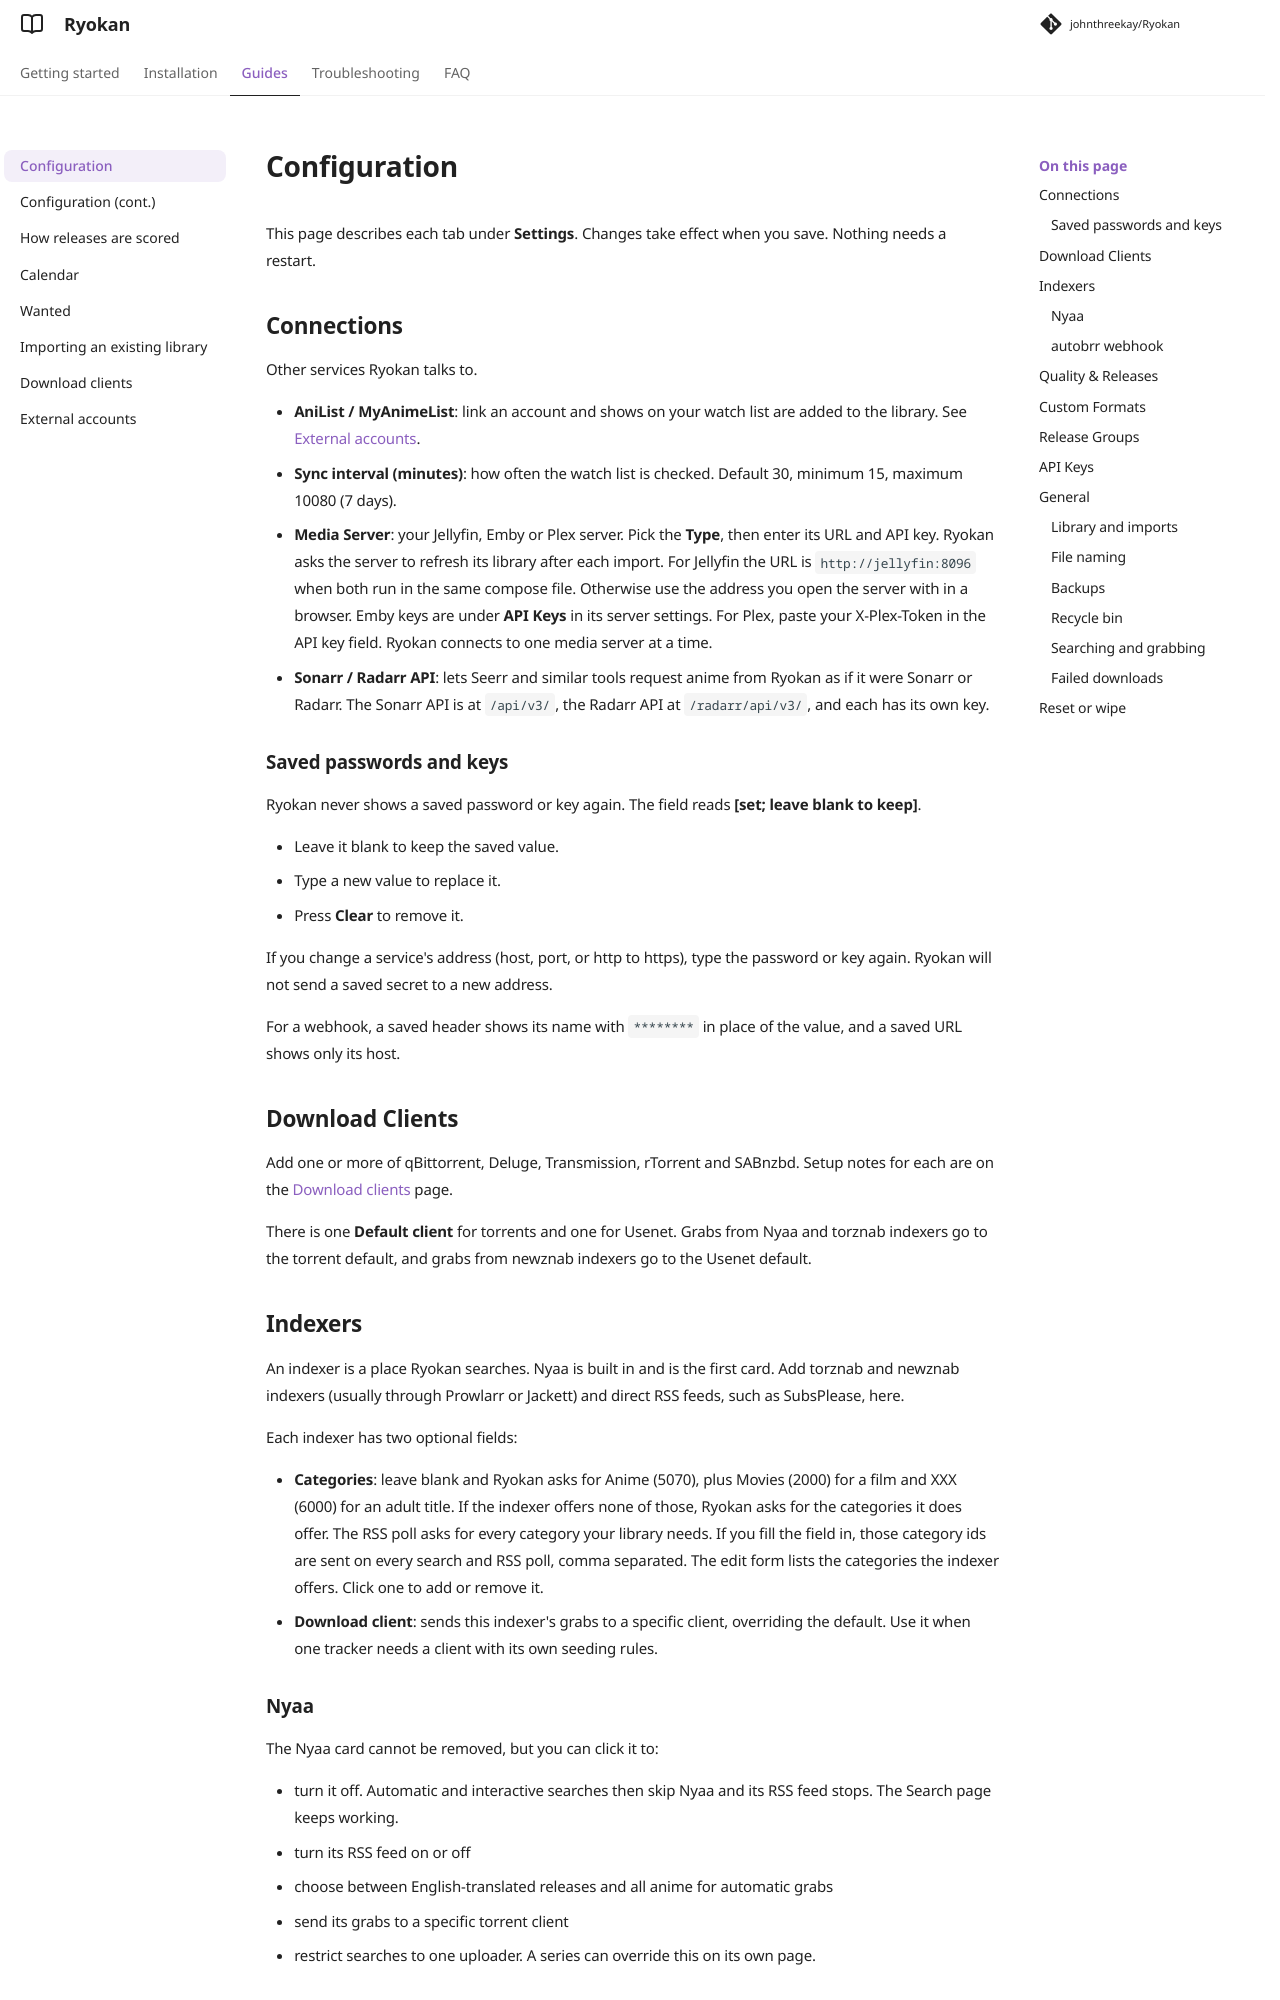

repository: johnthreekay/Ryokan · page: docs/configuration/index.html · generator: mkdocs

# Configuration

This page describes each tab under **Settings**. Changes take effect when you save. Nothing needs a restart.

## Connections

Other services Ryokan talks to.

- **AniList / MyAnimeList**: link an account and shows on your watch list are added to the library. See [External accounts](external-accounts.md).
- **Sync interval (minutes)**: how often the watch list is checked. Default 30, minimum 15, maximum 10080 (7 days).
- **Media Server**: your Jellyfin, Emby or Plex server. Pick the **Type**, then enter its URL and API key. Ryokan asks the server to refresh its library after each import. For Jellyfin the URL is `http://jellyfin:8096` when both run in the same compose file. Otherwise use the address you open the server with in a browser. Emby keys are under **API Keys** in its server settings. For Plex, paste your X-Plex-Token in the API key field. Ryokan connects to one media server at a time.
- **Sonarr / Radarr API**: lets Seerr and similar tools request anime from Ryokan as if it were Sonarr or Radarr. The Sonarr API is at `/api/v3/`, the Radarr API at `/radarr/api/v3/`, and each has its own key.

### Saved passwords and keys

Ryokan never shows a saved password or key again. The field reads **[set; leave blank to keep]**.

- Leave it blank to keep the saved value.
- Type a new value to replace it.
- Press **Clear** to remove it.

If you change a service's address (host, port, or http to https), type the password or key again. Ryokan will not send a saved secret to a new address.

For a webhook, a saved header shows its name with `********` in place of the value, and a saved URL shows only its host.

## Download Clients

Add one or more of qBittorrent, Deluge, Transmission, rTorrent and SABnzbd. Setup notes for each are on the [Download clients](download-clients.md) page.

There is one **Default client** for torrents and one for Usenet. Grabs from Nyaa and torznab indexers go to the torrent default, and grabs from newznab indexers go to the Usenet default.

## Indexers

An indexer is a place Ryokan searches. Nyaa is built in and is the first card. Add torznab and newznab indexers (usually through Prowlarr or Jackett) and direct RSS feeds, such as SubsPlease, here.

Each indexer has two optional fields:

- **Categories**: leave blank and Ryokan asks for Anime (5070), plus Movies (2000) for a film and XXX (6000) for an adult title. If the indexer offers none of those, Ryokan asks for the categories it does offer. The RSS poll asks for every category your library needs. If you fill the field in, those category ids are sent on every search and RSS poll, comma separated. The edit form lists the categories the indexer offers. Click one to add or remove it.
- **Download client**: sends this indexer's grabs to a specific client, overriding the default. Use it when one tracker needs a client with its own seeding rules.

### Nyaa

The Nyaa card cannot be removed, but you can click it to:

- turn it off. Automatic and interactive searches then skip Nyaa and its RSS feed stops. The Search page keeps working.
- turn its RSS feed on or off
- choose between English-translated releases and all anime for automatic grabs
- send its grabs to a specific torrent client
- restrict searches to one uploader. A series can override this on its own page.
